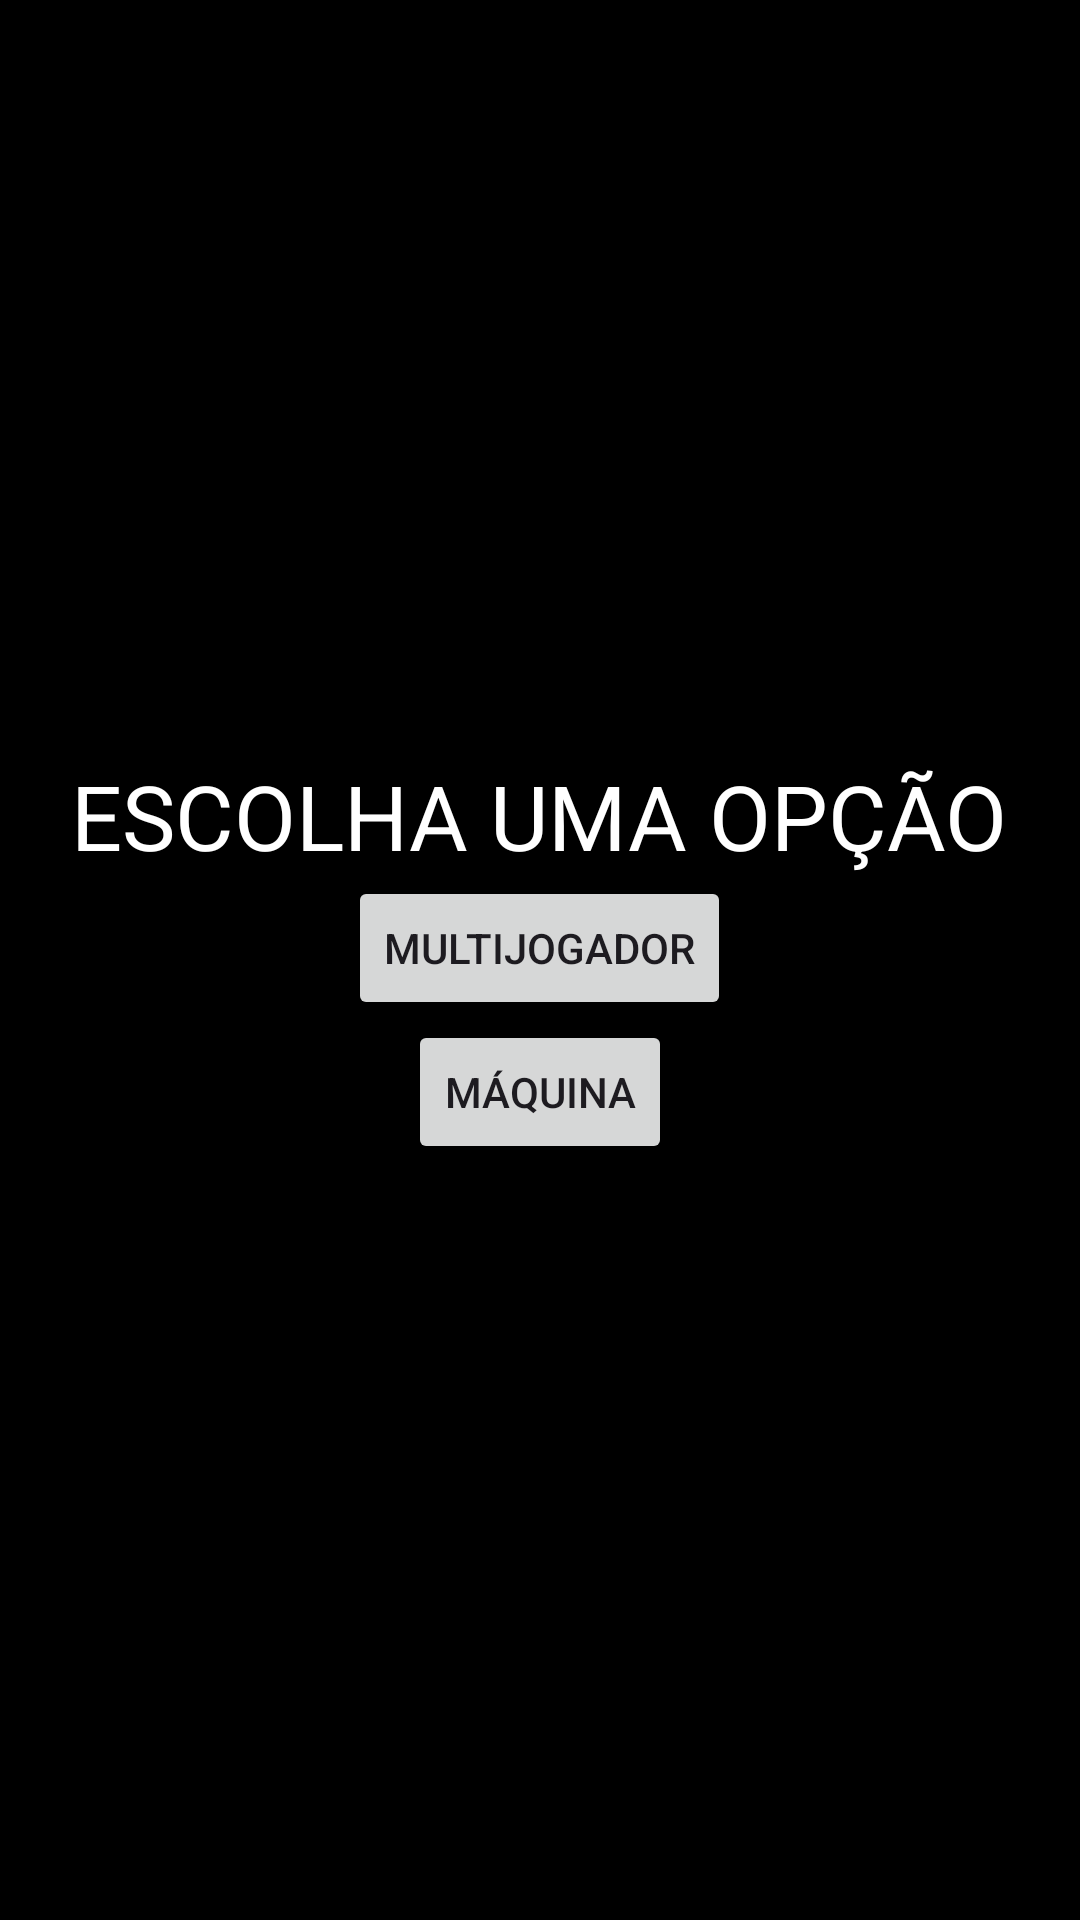

Layout XML and referenced resources for this Android screen:
<!-- AndroidManifest.xml: application theme Theme.JogoDaVelhaMIGUEL1202 -->
<!-- res/layout/activity_menu.xml -->
<?xml version="1.0" encoding="utf-8"?>

<LinearLayout xmlns:android="http://schemas.android.com/apk/res/android"
    xmlns:tools="http://schemas.android.com/tools"
    android:layout_width="match_parent"
    android:layout_height="match_parent"
    android:orientation="vertical"
    android:background="@color/black"
    android:gravity="center"
    tools:context="com.example.jogodavelhamiguel1202.MenuActivity">

    <TextView
        android:id="@+id/textView"
        android:layout_width="wrap_content"
        android:layout_height="wrap_content"
        android:text="ESCOLHA UMA OPÇÃO"
        android:layout_gravity="center"
        android:textColor="#FFFFFF"
        android:textSize="90px" />


    <Button
        android:id="@+id/buttonJogo"
        android:layout_width="wrap_content"
        android:layout_height="wrap_content"
        android:layout_gravity="center"
        android:text="MULTIJOGADOR"
        tools:layout_editor_absoluteX="164dp"
        tools:layout_editor_absoluteY="333dp" />

    <Button
        android:id="@+id/buttonMaquina"
        android:layout_width="wrap_content"
        android:layout_height="wrap_content"
        android:layout_gravity="center"
        android:text="MÁQUINA"
        tools:layout_editor_absoluteX="162dp"
        tools:layout_editor_absoluteY="421dp" />


</LinearLayout>
<!-- resources referenced by this layout -->
<resources>
  <style name="Theme.JogoDaVelhaMIGUEL1202" parent="Base.Theme.JogoDaVelhaMIGUEL1202" />
  <style name="Base.Theme.JogoDaVelhaMIGUEL1202" parent="Theme.Material3.DayNight.NoActionBar">
          
          
      </style>
  <!-- not gathered from this repository: default colours our renderer supplied (Android Studio template values) -->
  <color name="black">#FF000000</color>
</resources>
